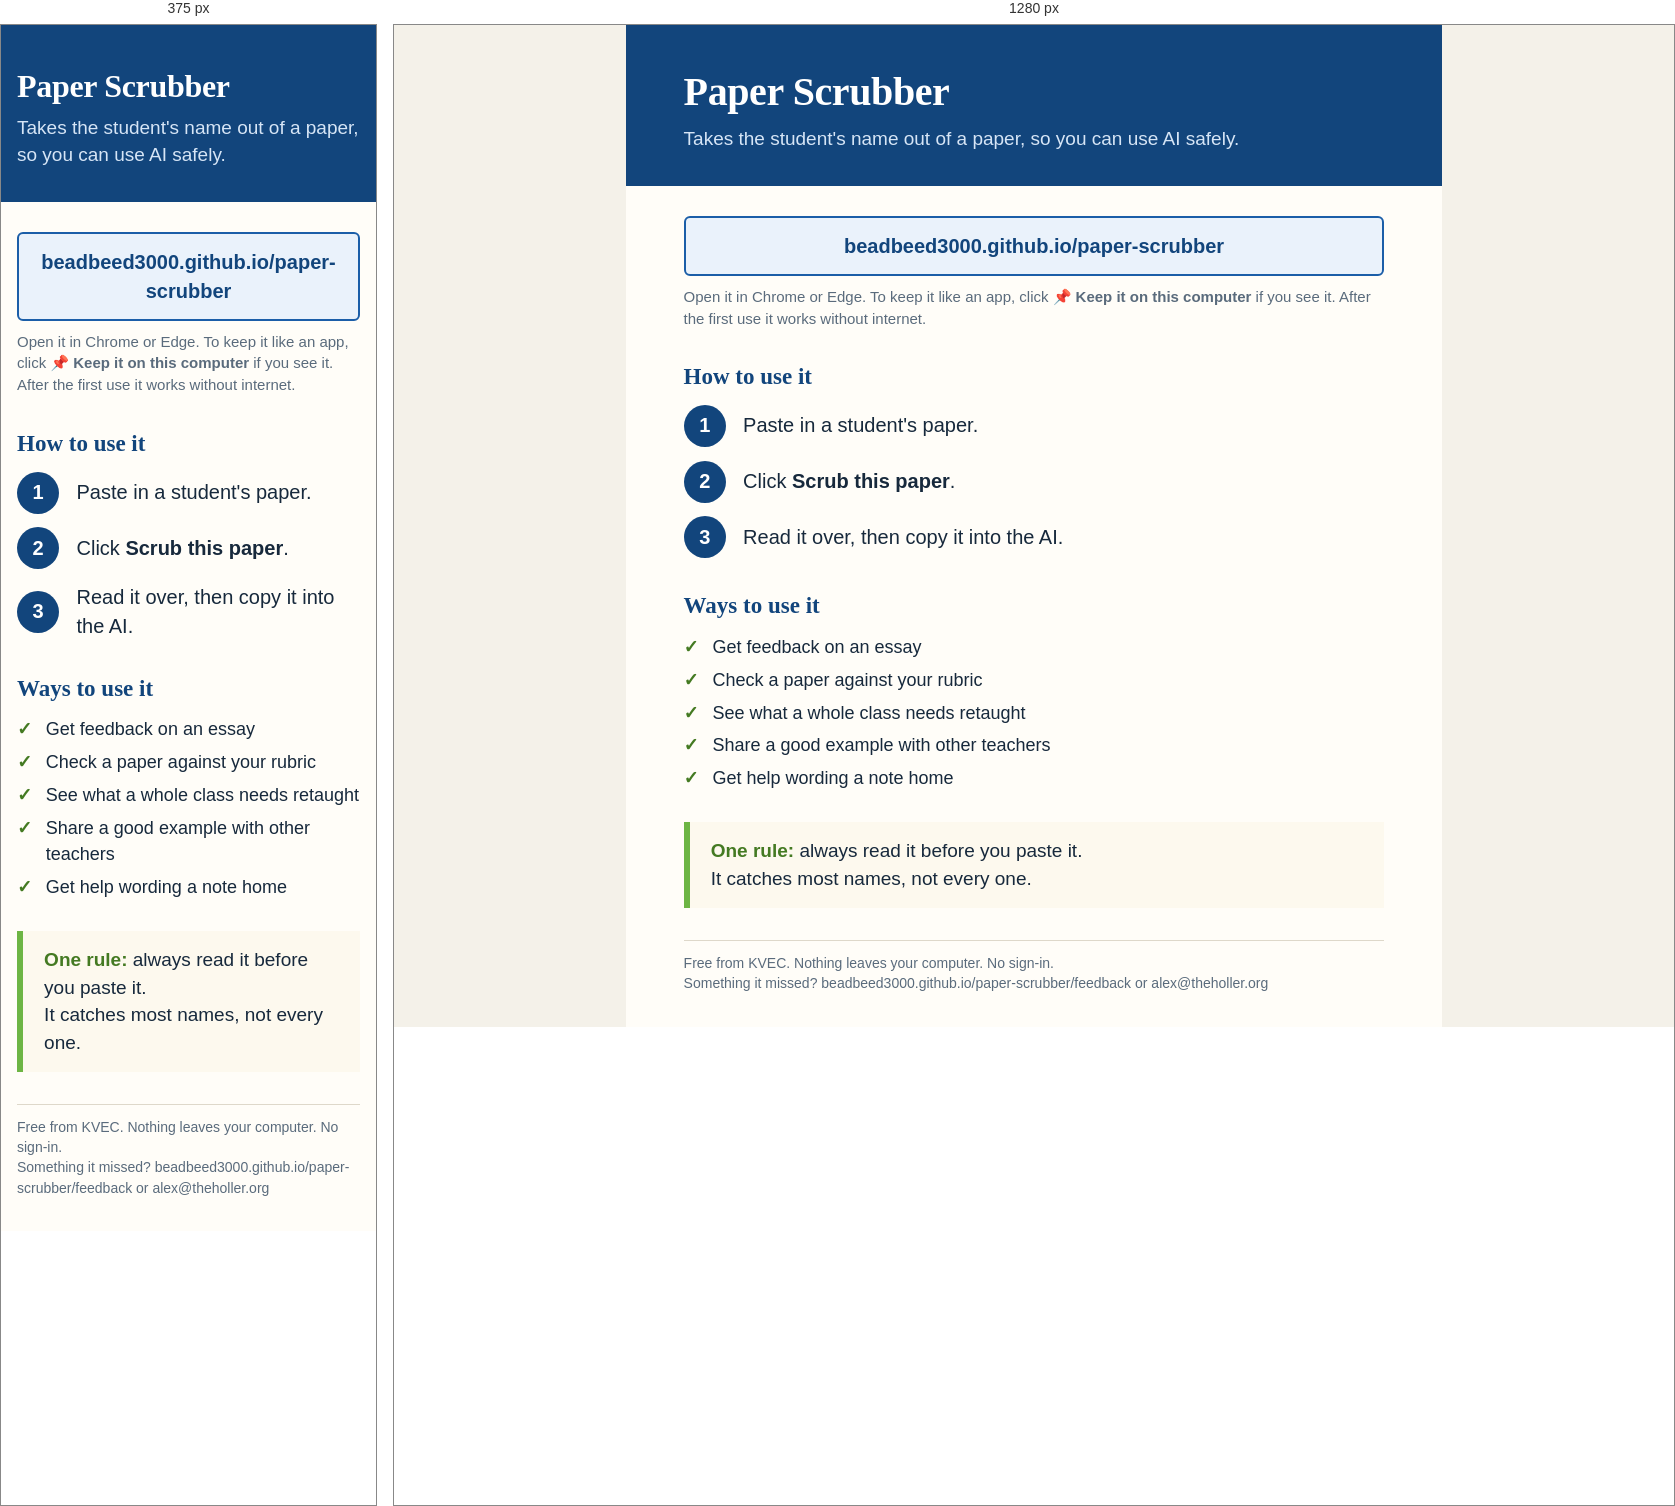
Rendered at 375 px and 1280 px, left to right.

<!-- file: handout.html -->
<!DOCTYPE html>
<html lang="en">
<head>
<meta charset="UTF-8">
<meta name="viewport" content="width=device-width, initial-scale=1.0">
<title>Paper Scrubber — one-page guide for teachers</title>
<meta name="robots" content="noindex">
<style>
  :root {
    --blue: #1b5ea8; --blue-deep: #12457c; --green: #6db544; --green-deep: #447a22;
    --ink: #17293c; --soft: #5a6b7c; --paper: #fffdf8; --rule: #ded8ca; --wash: #eaf2fb;
  }
  * { box-sizing: border-box; margin: 0; }
  html, body { background: #f4f1e9; }
  body {
    font-family: "Segoe UI", system-ui, -apple-system, sans-serif;
    color: var(--ink); font-size: 18px; line-height: 1.45;
  }
  .sheet { max-width: 8.5in; margin: 0 auto; background: var(--paper); padding: 0 0 .35in; }
  .head { background: var(--blue-deep); color: #fff; padding: .4in .6in .34in; }
  .head h1 { font-family: Georgia, serif; font-size: 40px; letter-spacing: -.01em; }
  .head p { font-size: 19px; color: #d6e5f6; margin-top: 4px; }
  main { padding: 0 .6in; }
  h2 {
    font-family: Georgia, serif; font-size: 23px; color: var(--blue-deep);
    margin: .32in 0 .12in;
  }
  .link {
    display: block; text-align: center; background: var(--wash); color: var(--blue-deep);
    border: 2px solid var(--blue); border-radius: 6px;
    font-weight: 700; font-size: 20px; padding: .14in; margin-top: .32in; text-decoration: none;
  }
  .keep { font-size: 15px; color: var(--soft); margin-top: .1in; }
  .steps { list-style: none; padding: 0; }
  .steps li { display: flex; align-items: center; gap: .18in; margin-bottom: .14in; font-size: 20px; }
  .steps .n {
    flex: none; width: .44in; height: .44in; border-radius: 50%;
    background: var(--blue-deep); color: #fff; font-weight: 700; font-size: 20px;
    display: flex; align-items: center; justify-content: center;
  }
  .uses { list-style: none; padding: 0; }
  .uses li { padding-left: .3in; position: relative; margin-bottom: .07in; }
  .uses li::before { content: "✓"; position: absolute; left: 0; color: var(--green-deep); font-weight: 700; }
  .rule {
    margin-top: .32in; border-left: 6px solid var(--green); background: #fdf9ee;
    padding: .16in .22in; font-size: 19px;
  }
  .rule strong { color: var(--green-deep); }
  .foot {
    margin: .34in .6in 0; padding-top: .12in; border-top: 1px solid var(--rule);
    font-size: 14px; color: var(--soft);
  }
  @media (max-width: 600px) {
    .head, main { padding-left: 16px; padding-right: 16px; }
    .foot { margin-left: 16px; margin-right: 16px; }
    .head h1 { font-size: 32px; }
  }
  @media print {
    html, body { background: #fff; }
    .sheet { max-width: none; }
    @page { size: letter; margin: 0; }
    a { color: inherit; }
  }
</style>
</head>
<body>
<div class="sheet">
  <div class="head">
    <h1>Paper Scrubber</h1>
    <p>Takes the student's name out of a paper, so you can use AI safely.</p>
  </div>

  <main>
    <a class="link" href="https://beadbeed3000.github.io/paper-scrubber/">beadbeed3000.github.io/paper-scrubber</a>
    <p class="keep">Open it in Chrome or Edge. To keep it like an app, click
    <strong>📌 Keep it on this computer</strong> if you see it. After the first use it works without internet.</p>

    <h2>How to use it</h2>
    <ol class="steps">
      <li><span class="n">1</span><span>Paste in a student's paper.</span></li>
      <li><span class="n">2</span><span>Click <strong>Scrub this paper</strong>.</span></li>
      <li><span class="n">3</span><span>Read it over, then copy it into the AI.</span></li>
    </ol>

    <h2>Ways to use it</h2>
    <ul class="uses">
      <li>Get feedback on an essay</li>
      <li>Check a paper against your rubric</li>
      <li>See what a whole class needs retaught</li>
      <li>Share a good example with other teachers</li>
      <li>Get help wording a note home</li>
    </ul>

    <div class="rule"><strong>One rule:</strong> always read it before you paste it.<br>
    It catches most names, not every one.</div>
  </main>

  <div class="foot">
    Free from KVEC. Nothing leaves your computer. No sign-in.<br>
    Something it missed? beadbeed3000.github.io/paper-scrubber/feedback or alex@theholler.org
  </div>
</div>
</body>
</html>